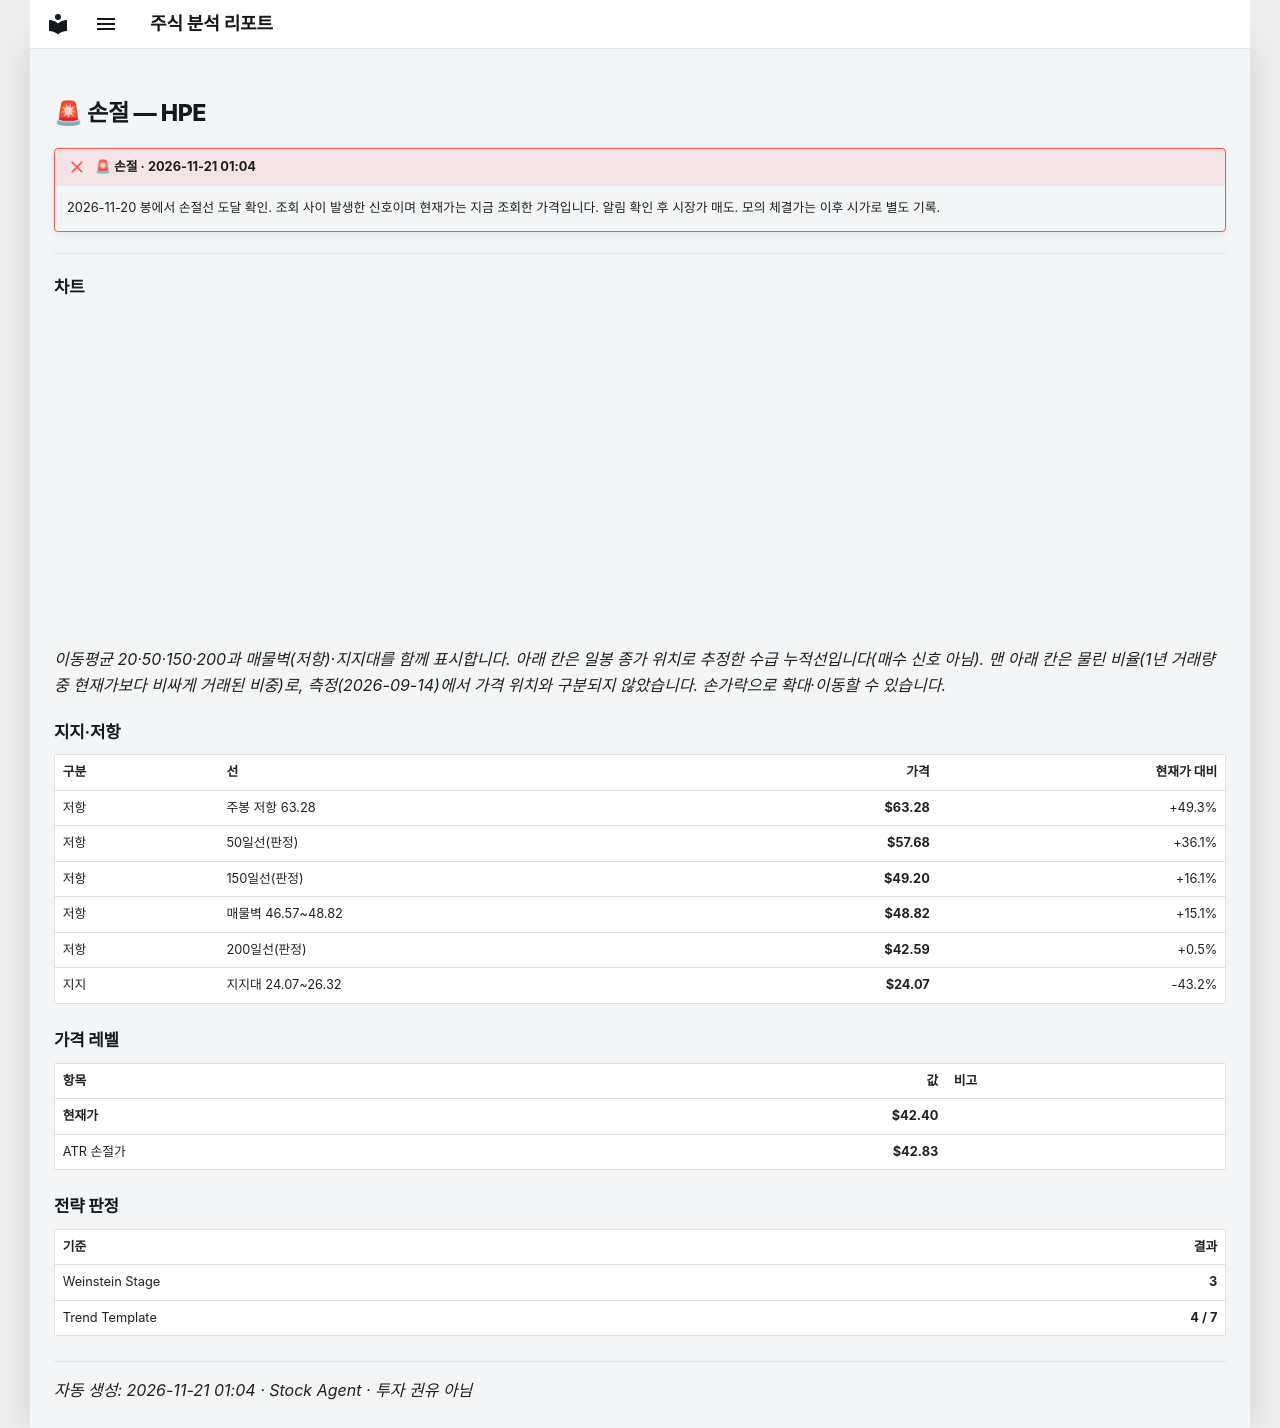

repository: soloandco/stock-reports · page: alerts/20261121-hpe-stop_hit/index.html · generator: mkdocs

---
title: "🚨 손절 — HPE"
ticker: HPE
alert: "🚨 손절"
created: 2026-11-21
comments: true
---

# 🚨 손절 — HPE

!!! failure "🚨 손절 · 2026-11-21 01:04"
    2026-11-20 봉에서 손절선 도달 확인. 조회 사이 발생한 신호이며 현재가는 지금 조회한 가격입니다. 알림 확인 후 시장가 매도. 모의 체결가는 이후 시가로 별도 기록.

---

## 차트

<div class="stock-chart" data-src="../charts/20261121-hpe-stop_hit.json"></div>

_이동평균 20·50·150·200과 매물벽(저항)·지지대를 함께 표시합니다. 아래 칸은 일봉 종가 위치로 추정한 수급 누적선입니다(매수 신호 아님). 맨 아래 칸은 물린 비율(1년 거래량 중 현재가보다 비싸게 거래된 비중)로, 측정(2026-09-14)에서 가격 위치와 구분되지 않았습니다. 손가락으로 확대·이동할 수 있습니다._

## 지지·저항

| 구분 | 선 | 가격 | 현재가 대비 |
|:-----|:---|-----:|-----------:|
| 저항 | 주봉 저항 63.28 | **$63.28** | +49.3% |
| 저항 | 50일선(판정) | **$57.68** | +36.1% |
| 저항 | 150일선(판정) | **$49.20** | +16.1% |
| 저항 | 매물벽 46.57~48.82 | **$48.82** | +15.1% |
| 저항 | 200일선(판정) | **$42.59** | +0.5% |
| 지지 | 지지대 24.07~26.32 | **$24.07** | -43.2% |

## 가격 레벨

| 항목 | 값 | 비고 |
|:-----|---:|:-----|
| **현재가** | **$42.40** | |
| ATR 손절가 | **$42.83** | |

## 전략 판정

| 기준 | 결과 |
|:-----|-----:|
| Weinstein Stage | **3** |
| Trend Template | **4 / 7** |

---
_자동 생성: 2026-11-21 01:04 · Stock Agent · 투자 권유 아님_
